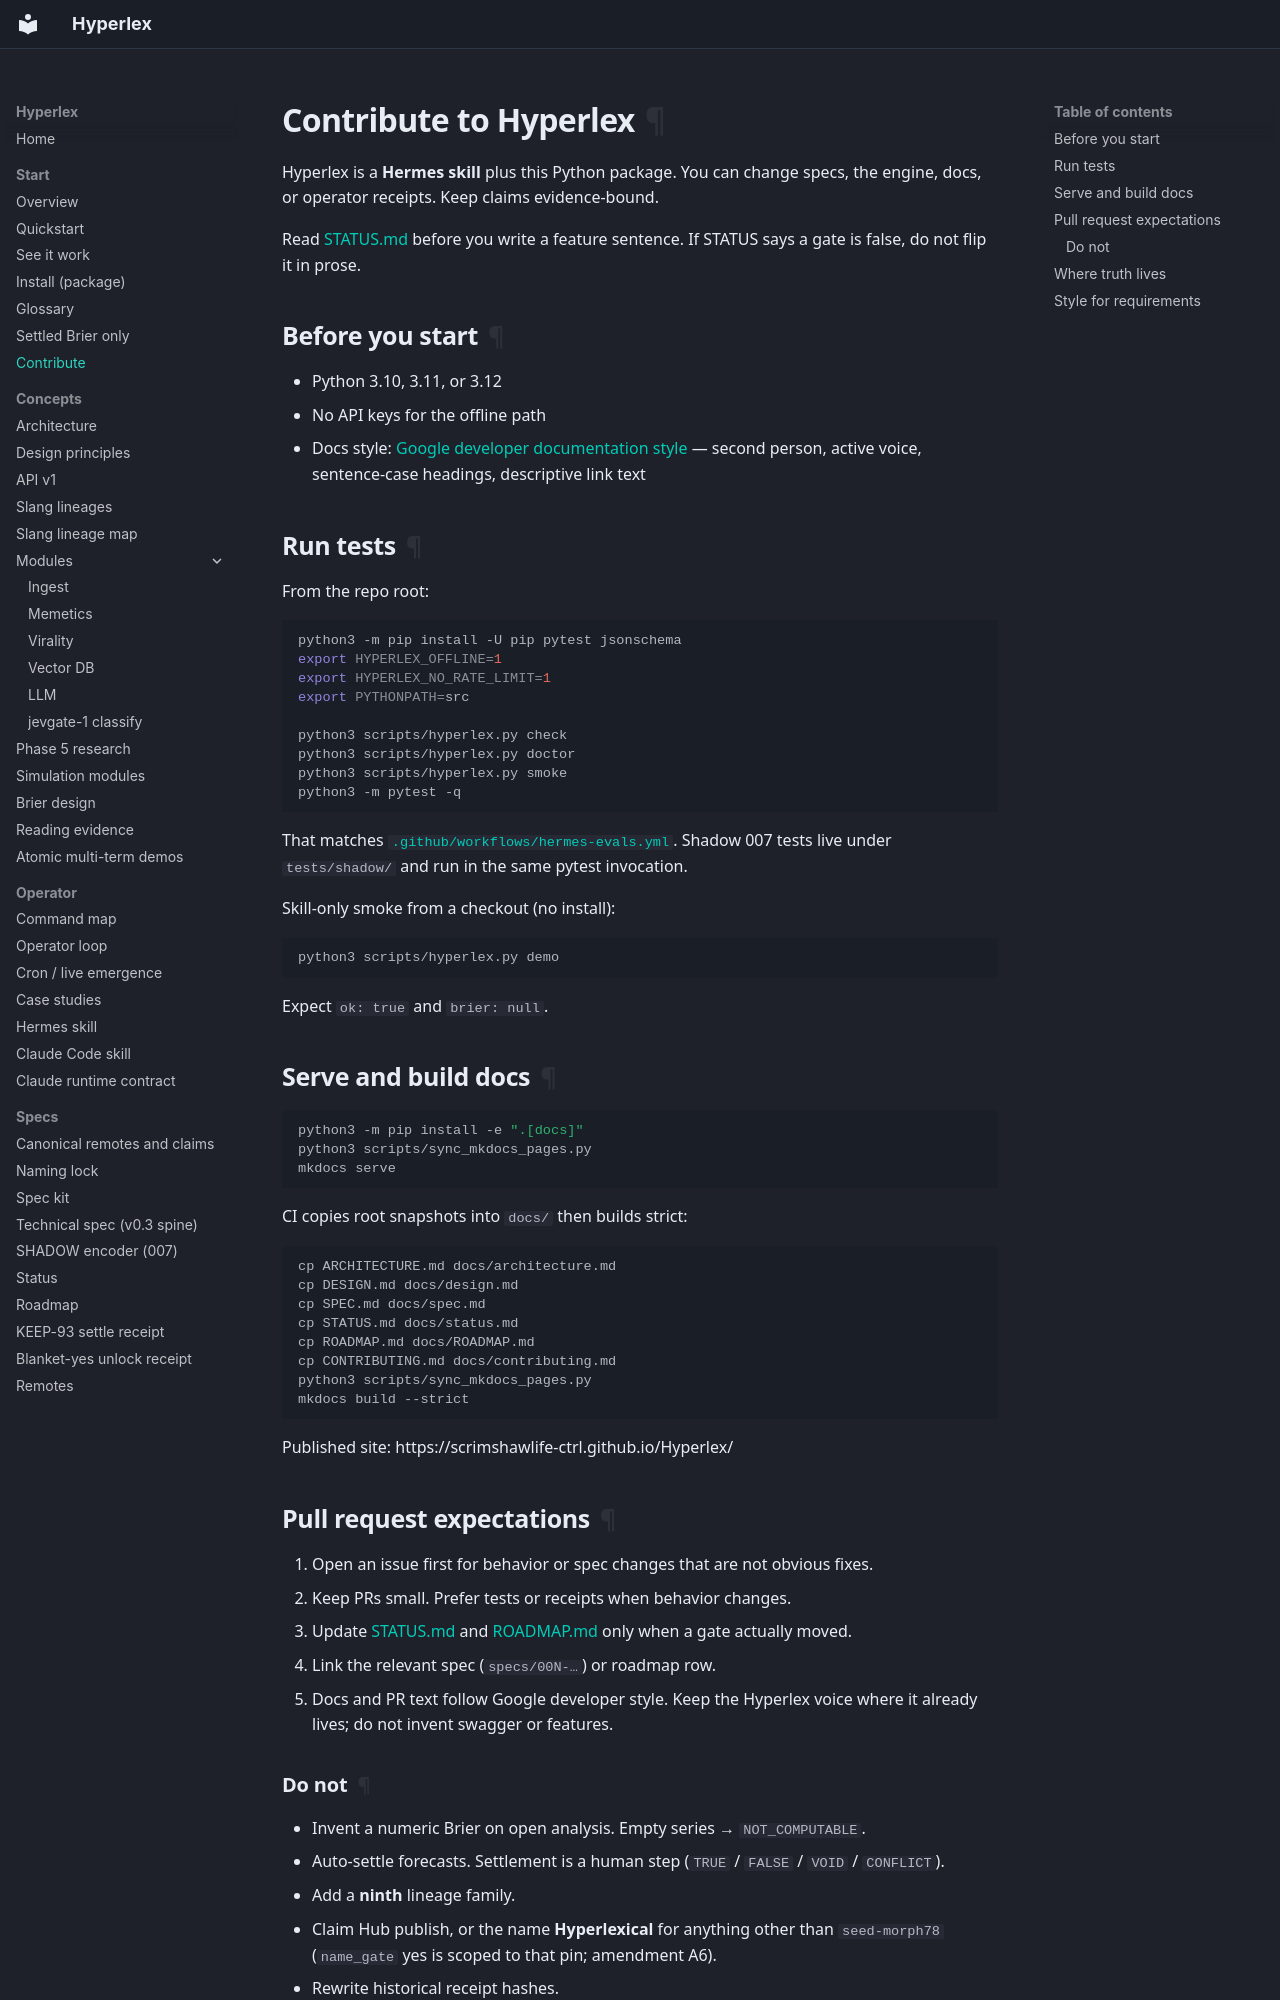

repository: scrimshawlife-ctrl/Hyperlex · page: contributing/index.html · generator: mkdocs

# Contribute to Hyperlex

Hyperlex is a **Hermes skill** plus this Python package. You can change specs, the engine, docs, or operator receipts. Keep claims evidence-bound.

Read [STATUS.md](status.md) before you write a feature sentence. If STATUS says a gate is false, do not flip it in prose.

## Before you start

- Python 3.10, 3.11, or 3.12
- No API keys for the offline path
- Docs style: [Google developer documentation style](https://developers.google.com/style) — second person, active voice, sentence-case headings, descriptive link text

## Run tests

From the repo root:

```bash
python3 -m pip install -U pip pytest jsonschema
export HYPERLEX_OFFLINE=1
export HYPERLEX_NO_RATE_LIMIT=1
export PYTHONPATH=src

python3 scripts/hyperlex.py check
python3 scripts/hyperlex.py doctor
python3 scripts/hyperlex.py smoke
python3 -m pytest -q
```

That matches [`.github/workflows/hermes-evals.yml`](https://github.com/scrimshawlife-ctrl/Hyperlex/blob/main/.github/workflows/hermes-evals.yml). Shadow 007 tests live under `tests/shadow/` and run in the same pytest invocation.

Skill-only smoke from a checkout (no install):

```bash
python3 scripts/hyperlex.py demo
```

Expect `ok: true` and `brier: null`.

## Serve and build docs

```bash
python3 -m pip install -e ".[docs]"
python3 scripts/sync_mkdocs_pages.py
mkdocs serve
```

CI copies root snapshots into `docs/` then builds strict:

```bash
cp ARCHITECTURE.md docs/architecture.md
cp DESIGN.md docs/design.md
cp SPEC.md docs/spec.md
cp STATUS.md docs/status.md
cp ROADMAP.md docs/ROADMAP.md
cp CONTRIBUTING.md docs/contributing.md
python3 scripts/sync_mkdocs_pages.py
mkdocs build --strict
```

Published site: https://scrimshawlife-ctrl.github.io/Hyperlex/

## Pull request expectations

1. Open an issue first for behavior or spec changes that are not obvious fixes.
2. Keep PRs small. Prefer tests or receipts when behavior changes.
3. Update [STATUS.md](status.md) and [ROADMAP.md](ROADMAP.md) only when a gate actually moved.
4. Link the relevant spec (`specs/00N-…`) or roadmap row.
5. Docs and PR text follow Google developer style. Keep the Hyperlex voice where it already lives; do not invent swagger or features.
